Run: headless pygame with SDL's dummy video driver; simulated clock (each Clock.tick advances the game by its frame time, no real sleeping); random seed 0; keys injected as events and as key.get_pressed() state; no mouse input.
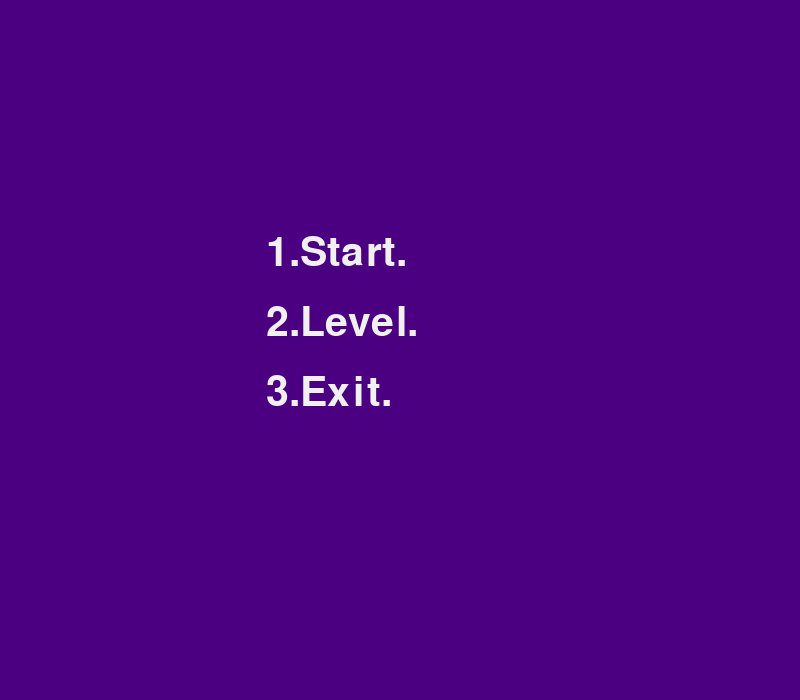
Frame 1 of 4 · flips 1–60 · no input
Frame 2 of 4 · flips 61–180 · tapped SPACE, RETURN · held RIGHT (→), D · screen unchanged from frame 1, image omitted
Frame 3 of 4 · flips 181–300 · held DOWN (↓), S · screen unchanged from frame 2, image omitted
Frame 4 of 4 · flips 301–420 · held LEFT (←), A, UP (↑), W · screen unchanged from frame 3, image omitted

The pygame program that drew these frames:

import pygame
import random

# Window settings.
win_width = 800
win_height = 700
game_resolution = (win_width, win_height)
play_width = 300
play_height = 600
block_size = 30
left_indent_x = (win_width - play_width) // 2
left_indent_y = win_height - play_height
left_indent_x = 100
left_indent_y = 100

# Shape form.
T = [['.....',
      '..0..',
      '.000.',
      '.....',
      '.....'],
     ['.....',
      '..0..',
      '..00.',
      '..0..',
      '.....'],
     ['.....',
      '.....',
      '.000.',
      '..0..',
      '.....'],
     ['.....',
      '..0..',
      '.00..',
      '..0..',
      '.....']]

I = [['..0..',
      '..0..',
      '..0..',
      '..0..',
      '.....'],
     ['.....',
      '0000.',
      '.....',
      '.....',
      '.....']]

S = [['.....',
      '.....',
      '..00.',
      '.00..',
      '.....'],
     ['.....',
      '..0..',
      '..00.',
      '...0.',
      '.....']]

O = [['.....',
      '.....',
      '.00..',
      '.00..',
      '.....']]

Z = [['.....',
      '.....',
      '.00..',
      '..00.',
      '.....'],
     ['.....',
      '..0..',
      '.00..',
      '.0...',
      '.....']]

L = [['.....',
      '...0.',
      '.000.',
      '.....',
      '.....'],
     ['.....',
      '..0..',
      '..0..',
      '..00.',
      '.....'],
     ['.....',
      '.....',
      '.000.',
      '.0...',
      '.....'],
     ['.....',
      '.00..',
      '..0..',
      '..0..',
      '.....']]

J = [['.....',
      '.0...',
      '.000.',
      '.....',
      '.....'],
     ['.....',
      '..00.',
      '..0..',
      '..0..',
      '.....'],
     ['.....',
      '.....',
      '.000.',
      '...0.',
      '.....'],
     ['.....',
      '..0..',
      '..0..',
      '.00..',
      '.....']]

# Shape options.
shapes = [T, I, S, O, Z, L, J]
shape_colors = [(0, 255, 0), (255, 0, 0), (0, 255, 255), (255, 255, 0), (255, 165, 0), (0, 0, 255), (128, 0, 128)]


class Shape(object):
    rows = 20
    columns = 10 

    def __init__(self, column, row, shape):
        self.x = column
        self.y = row
        self.shape = shape
        self.color = shape_colors[shapes.index(shape)]
        self.rotation = 0 


def create_grid(locked_positions={}):
    grid = [[(0,0,0) for x in range(10)] for x in range(20)]

    for i in range(len(grid)):
        for j in range(len(grid[i])):
            if (j,i) in locked_positions:
                c = locked_positions[(j,i)]
                grid[i][j] = c
    return grid

# Share convert.
def convert_shape_format(shape):
    positions = []
    format = shape.shape[shape.rotation % len(shape.shape)]

    for i, line in enumerate(format):
        row = list(line)
        for j, column in enumerate(row):
            if column == '0':
                positions.append((shape.x + j, shape.y + i))

    for i, pos in enumerate(positions):
        positions[i] = (pos[0] - 2, pos[1] - 4)

    return positions

# Check for free space. 
def valid_space(shape, grid):
    accepted_positions = [[(j, i) for j in range(10) if grid[i][j] == (0,0,0)] for i in range(20)]
    accepted_positions = [j for sub in accepted_positions for j in sub]
    formatted = convert_shape_format(shape)

    for pos in formatted:
        if pos not in accepted_positions:
            if pos[1] > -1:
                return False

    return True


def check_lost(positions):
    for pos in positions:
        x, y = pos
        if y < 2:
            return True
    return False


def draw_menu(text, window):
    window.fill((75, 0, 130))
    font = pygame.font.SysFont('arial', 60)
    label = text.splitlines()
    
    for i, symbol in enumerate(label):
        window.blit(font.render(symbol, 1, (240, 240, 240)), (win_width / 3, win_height/3 + 70*i))
    
    pygame.display.update()


def draw_lose(text, window):
    font = pygame.font.SysFont('arial', 60)
    label = font.render(str(text), 1, (100, 100, 100))
    window.blit(label, (100, win_height // 2))
    pygame.display.update()    


def draw_grid(window, row, col):
    x = left_indent_x
    y = left_indent_y
    for i in range(row):
        pygame.draw.line(window, (128,128,128), (x, y + i*30), (x + play_width, y + i*30))
        for j in range(col):
            pygame.draw.line(window, (128,128,128), (x + j*30, y), (x + j*30, y + play_height))


def get_shape():
    global shapes, shape_colors

    return Shape(5, 0, random.choice(shapes))


def clear_rows(grid, locked):
    inc = 0
    score = 0

    # Take block.
    for i in range(len(grid)-1,-1,-1):
        row = grid[i]
        # Block check for filling.
        if (0, 0, 0) not in row:
            # Have many line are filling.
            inc += 1
            ind = i
            for j in range(len(row)):
                try:
                    del locked[(j, i)]
                    score += 10
                except:
                    continue
    
    # Falling blocks.
    if inc > 0:
        for key in sorted(list(locked), key=lambda x: x[1])[::-1]:
            x, y = key
            if y < ind:
                newKey = (x, y + inc)
                locked[newKey] = locked.pop(key)

    return score

def draw_next_shape_and_score(shape, score, window):
    font = pygame.font.SysFont('arial', 30)

    x = left_indent_x + play_width + 50
    y = left_indent_y + play_height/2 - 100
    format = shape.shape[shape.rotation % len(shape.shape)]

    # Draw next shape.
    for i, line in enumerate(format):
        row = list(line)
        for j, column in enumerate(row):
            if column == '0':
                pygame.draw.rect(window, shape.color, (x + j*30, y + i*30, 30, 30), 0)

    label = font.render('Next Shape', 1, (255,255,255))
    window.blit(label, (x + 10, y - 30))

    # Draw Score.
    label = font.render('Score', 1, (255,255,255))
    window.blit(label, (x, y - 140)) 
    label = font.render(str(score), 1, (100, 100, 100))
    window.blit(label, (x, y - 100)) 


def draw_window(score, next_shape, window):
    window.fill((75, 0, 130))
    font = pygame.font.SysFont('arial', 60)

    for i in range(len(grid)):
        for j in range(len(grid[i])):
            pygame.draw.rect(window, grid[i][j], (left_indent_x + j*30, left_indent_y + i*30, 30, 30), 0)

    # Draw grid and border.
    draw_grid(window, 20, 10)
    pygame.draw.rect(window, (255, 250, 250), (left_indent_x, left_indent_y, play_width, play_height), 5)

    # Draw title.
    label = font.render('Tetris', 1, (240, 240, 240))
    window.blit(label, (left_indent_x + play_width//4, 30))

    # Draw next shape and score.
    draw_next_shape_and_score(next_shape, score, window)
    pygame.display.update()


def game(start_speed):
    global grid

    change_shape = False
    game_running = True

    locked_positions = {}
    grid = create_grid(locked_positions)
    current_shape = get_shape()
    next_shape = get_shape()
    clock = pygame.time.Clock()
    
    speed = start_speed
    level = 1
    tick = 0
    score = 0
    fps = 30
    
    while game_running:
        grid = create_grid(locked_positions)
        tick += 1
        clock.tick(fps)

        # Level up.
        if score / level >= 200 and speed > 0.1:
            if level <= 5:
                level += 1
                speed -= 0.1
                print(speed)
            elif level < 15 and speed > 0.5:
                level +=1
                speed -= 0.05
                print(speed)

        # Shape fall.
        if tick/fps >= speed:
            tick = 0
            current_shape.y += 1
            if not (valid_space(current_shape, grid)) and current_shape.y > 0:
                current_shape.y -= 1
                change_shape = True

        # Key handling.
        for event in pygame.event.get():
            if event.type == pygame.QUIT:
                game_running = False
                pygame.display.quit()
                quit()
            
            if event.type == pygame.KEYDOWN:
                if event.key == pygame.K_LEFT:
                    current_shape.x -= 1
                    if not valid_space(current_shape, grid):
                        current_shape.x += 1

                elif event.key == pygame.K_RIGHT:
                    current_shape.x += 1
                    if not valid_space(current_shape, grid):
                        current_shape.x -= 1

                elif event.key == pygame.K_UP:
                    current_shape.rotation = current_shape.rotation + 1 % len(current_shape.shape)
                    if not valid_space(current_shape, grid):
                        current_shape.rotation = current_shape.rotation - 1 % len(current_shape.shape)

                if event.key == pygame.K_DOWN:
                    current_shape.y += 1
                    if not valid_space(current_shape, grid):
                        current_shape.y -= 1
                
                if event.key == pygame.K_ESCAPE or event.key == pygame.K_p:
                    game_running = False
                    pause_menu(score)
                    game_running = True

                if event.key == pygame.K_SPACE:
                    while valid_space(current_shape, grid):
                        current_shape.y += 1
                        score += 1
                    current_shape.y -= 1

        # Getting occupied places.
        shape_pos = convert_shape_format(current_shape)

        # Painting grid.
        for i in range(len(shape_pos)):
            x, y = shape_pos[i]
            if y > -1:
                grid[y][x] = current_shape.color

        # Change of shape
        if change_shape:
            for pos in shape_pos:
                p = (pos[0], pos[1])
                locked_positions[p] = current_shape.color
            current_shape = next_shape
            next_shape = get_shape()
            change_shape = False

            # Check for filled lines
            score += clear_rows(grid, locked_positions)
            

        # Check for loss.
        if check_lost(locked_positions):
            game_running = False

        draw_window(score, next_shape, window)

    lose_menu(score, window)

def pause_menu(score):
    pause_running = True

    while pause_running:
            window.fill((60,60,60))
            draw_menu('1.Resume. \n2.Exit to menu. \n3.Exit. ', window)
            pygame.display.update()
            for event in pygame.event.get():
                if event.type == pygame.QUIT:
                    sys.exit()   
                if event.type == pygame.KEYDOWN:
                    if event.key == pygame.K_1:
                        pause_running = False
                    if event.key == pygame.K_2:
                        main_menu(window)
                    if event.key == pygame.K_3:
                        sys.exit()
                    if event.key == pygame.K_ESCAPE:
                        sys.exit()


def lose_menu(score, window):
    game_running = False
    draw_lose('You Losе', window)
    pygame.time.delay(5000)
    main_menu(window)

def level_menu(window):
    level_menu_running = True

    while level_menu_running:
        draw_menu('1. Level - 1 \n2. Level - 5 \n3. Level - 10 \n4. Menu', window)
        for event in pygame.event.get():
                if event.type == pygame.QUIT:
                    sys.exit()   
                if event.type == pygame.KEYDOWN:
                    if event.key == pygame.K_1:
                        game(1.00)
                    if event.key == pygame.K_2:
                        game(0.50)
                    if event.key == pygame.K_3:
                        game(0.25)
                    if event.key == pygame.K_ESCAPE or event.key == pygame.K_4:
                        level_menu_running = False


def main_menu(window):
    
    while True:
        draw_menu('1.Start. \n2.Level. \n3.Exit. ', window)
        for event in pygame.event.get():
            if event.type == pygame.QUIT:
                sys.exit()   
            if event.type == pygame.KEYDOWN:
                if event.key == pygame.K_1:
                    game(1.00)
                if event.key == pygame.K_2:
                    level_menu(window)
                if event.key == pygame.K_3:
                    sys.exit()
                if event.key == pygame.K_ESCAPE:
                    sys.exit()


if __name__ == '__main__':
    pygame.font.init()
    window = pygame.display.set_mode(game_resolution)
    pygame.display.set_caption('Tetris')
    main_menu(window)
